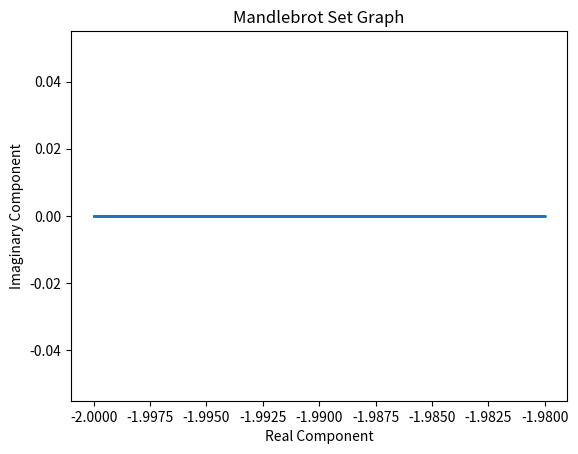

Reproduce this figure in Python.
import matplotlib.pyplot as plt
import csv

isBounded = 0
zNought = 0
zN = zNought

realPart = 0.6
complexPart = 0.4j
c = realPart + complexPart
print(c)

x = []
y = []


# iteratively calculate the next term of z_n and determine if the modulus exceeds two, returning whether it is bounded or not.
def CalculateZn1(zN, c, isBounded, iterations):
    i = 1
    while i <= (iterations) and isBounded != 1:
        Zn1 = (zN**2) + c
        zN = Zn1
        modulus = (Zn1.real**2) + (Zn1.imag**2)
        if modulus > 4:
            isBounded = 1
        #print(i , ", " ,isBounded)
        i = i+1
    return zN, isBounded

def testNumberGenerator():
    x = []
    y = []
    real = -2.1
    imaginary = 0
    
    while real <= -1.98:
        x.append(real)
        real = round((real + 0.00001), 5)

    while imaginary <= 0:
        y.append(imaginary)
        imaginary = round((imaginary + 0.00001), 5)

    return x, y

def createBoundedArray(x,y):
    a = 0
    boundedArray = []
    boundedReal = []
    boundedImaginary = []
    for i in range(len(y)):
        for i in range(len(x)):
            #Imaginary number issue
            complexNumber = complex(x[i], y[a])
            zN, isBounded = CalculateZn1(0, complexNumber, 0, 100)
            if isBounded == 0:
                boundedArray.append(complexNumber)
                boundedReal.append(x[i])
                boundedImaginary.append(y[a])

                boundedArray = [str(x) for x in boundedArray]

                componentArray = [[boundedReal[i], boundedImaginary[i]] for i in range(len(boundedReal))]
                
                # data = boundedArray # [boundedReal, boundedImaginary]
                #Adding the complex numbers to a csv
                with open ('BoundComplex.csv', 'w', encoding='utf-8') as file:
                    writer = csv.writer(file)
                    writer.writerows(componentArray)

        a = a+1
    #print(boundedReal)
    #print(boundedImaginary)
    #print(boundedArray)
    return boundedReal, boundedImaginary


def createGraphMandelbrot(RealComponent, ImaginaryComponent):
    # define the coordinates
    x = RealComponent
    y = ImaginaryComponent

    #create the graph
    plt.scatter(x,y,s=1)

    #Format the graph
    plt.title("Mandlebrot Set Graph")
    plt.xlabel("Real Component")
    plt.ylabel("Imaginary Component")

    #Display the chart
    plt.savefig('Mandelbrot Graph')
    plt.show()


#program run
#print(CalculateZn1(0, c, 0, 20))

x, y = testNumberGenerator()
boundedReal, boundedImaginary = createBoundedArray(x,y)
createGraphMandelbrot(boundedReal, boundedImaginary)

print(len(boundedReal), len(boundedImaginary))


#Lower limit -1.298
